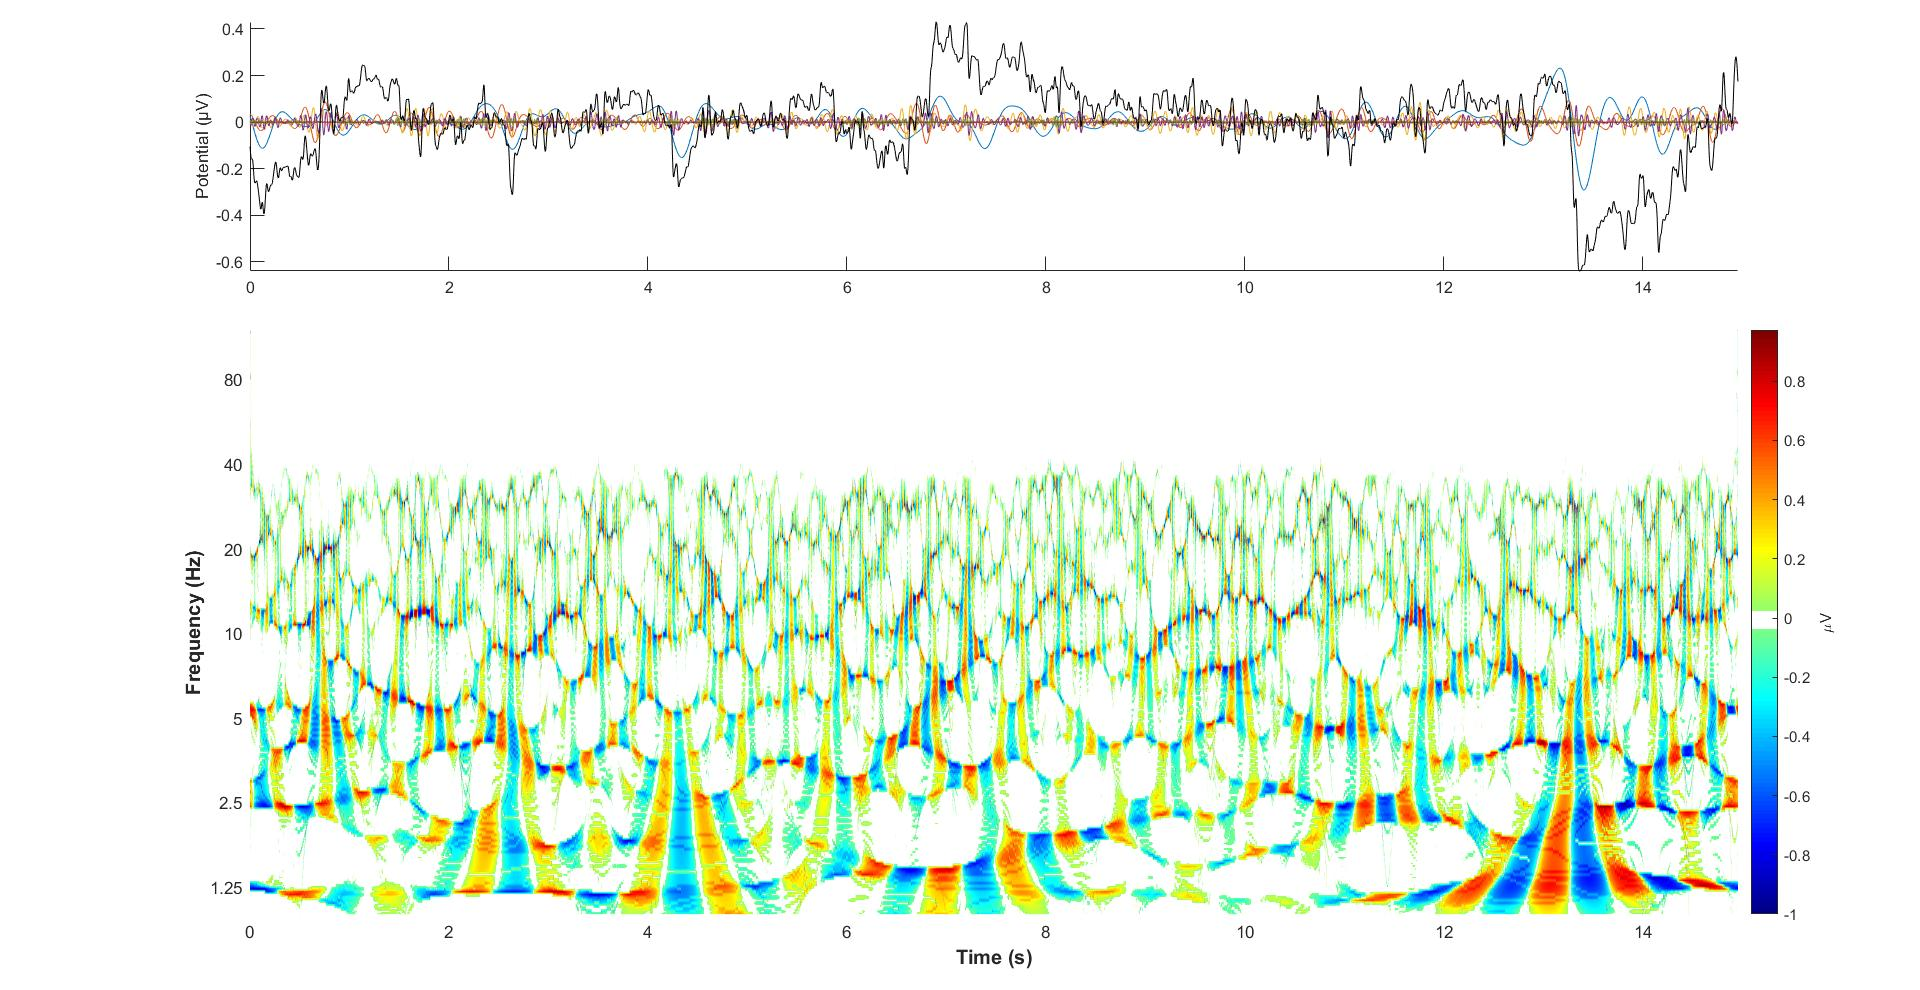

The table this chart was drawn from, first rows:
1.00000, 0.40391
1.001, 0.3988
1.002, 0.3937
1.003, 0.3887
1.004, 0.3838
1.005, 0.3791
1.006, 0.3746
1.007, 0.3704
1.008, 0.3664
1.009, 0.3628
1.01, 0.3595
1.011, 0.3567
1.012, 0.3543
1.013, 0.3524
1.014, 0.3511
1.015, 0.3503
1.016, 0.3499
1.017, 0.3499
1.018, 0.3502
1.019, 0.3505
1.02, 0.3509
1.021, 0.3512
1.022, 0.3514
1.023, 0.3513
1.024, 0.3507
1.025, 0.3497
1.026, 0.3481
1.027, 0.3458
1.028, 0.3428
1.029, 0.3389
1.03, 0.3343
1.031, 0.3292
1.032, 0.3236
1.033, 0.3175
1.034, 0.3113
1.035, 0.3049
1.036, 0.2984
1.037, 0.292
1.038, 0.2858
1.039, 0.2799
1.04, 0.2743
1.041, 0.2692
1.042, 0.2648
1.043, 0.2609
1.044, 0.2576
1.045, 0.2549
1.046, 0.2526
1.047, 0.2508
1.048, 0.2494
1.049, 0.2484
1.05, 0.2478
1.051, 0.2475
1.052, 0.2475
1.053, 0.2477
1.054, 0.2482
1.055, 0.2488
1.056, 0.2496
1.057, 0.2505
1.058, 0.2514
1.059, 0.2524
1.06, 0.2534
... 14,897 more rows
